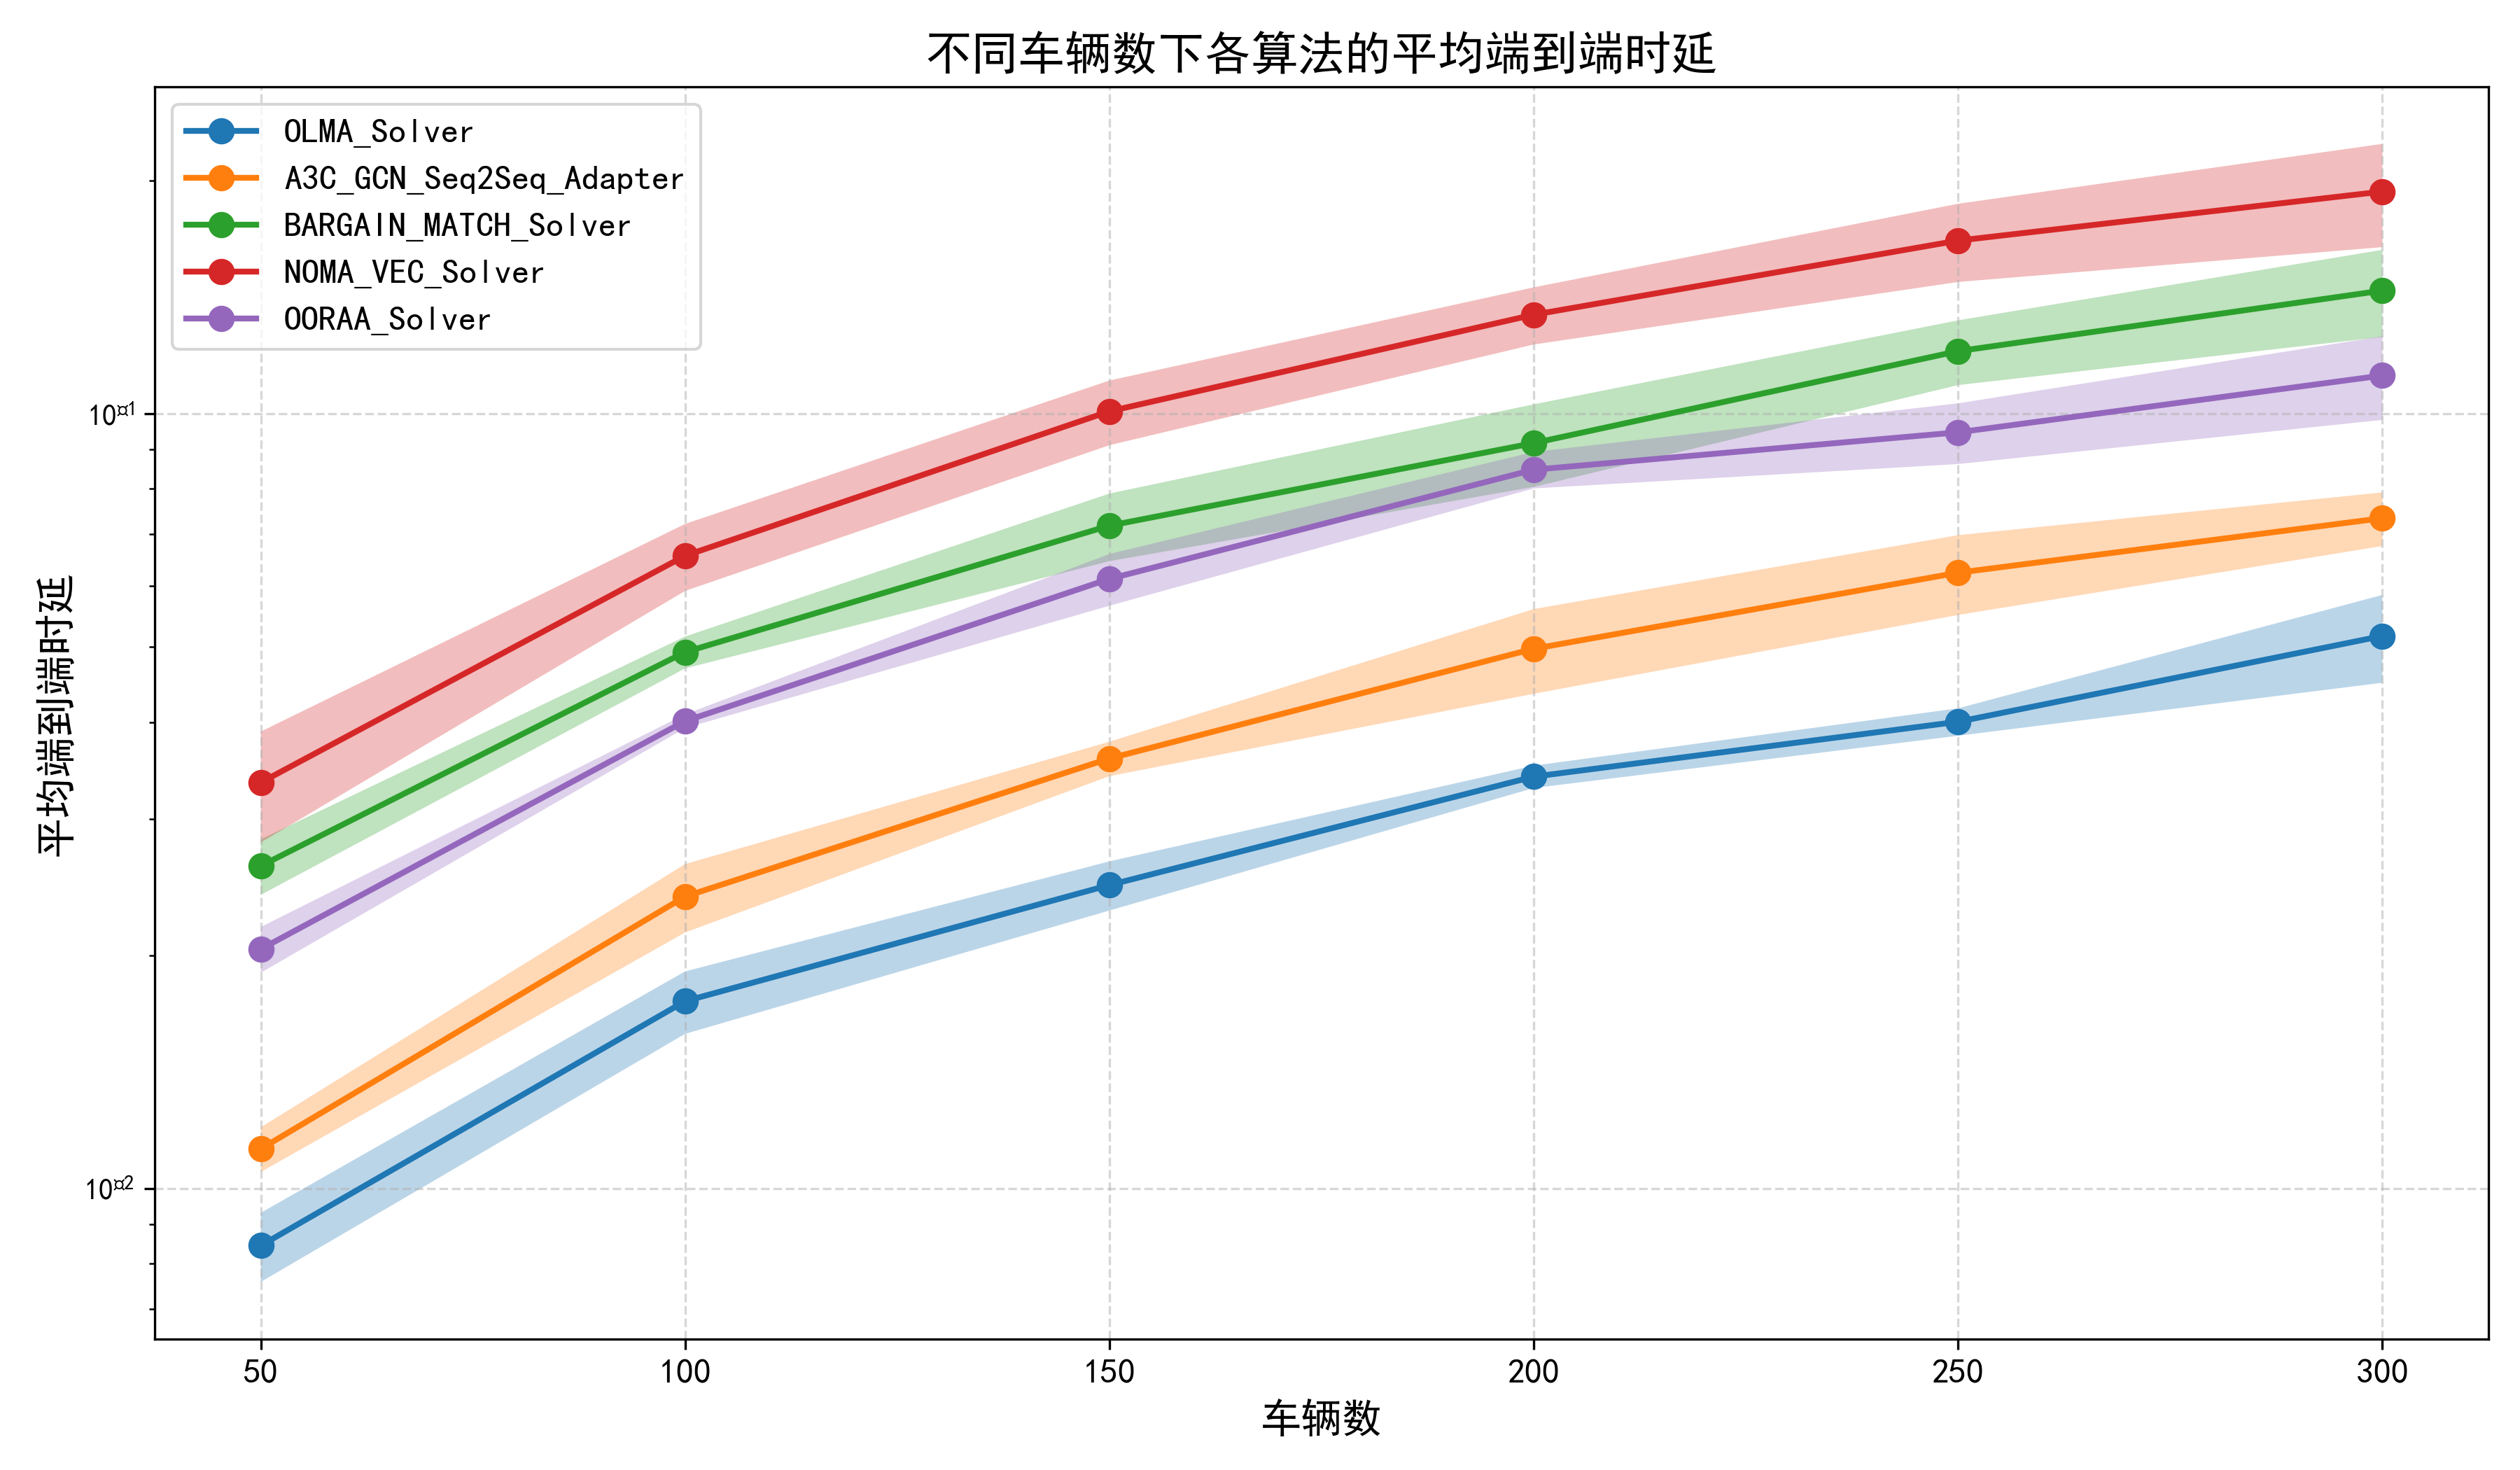

Values plotted in this chart, from the file beside it:
算法, 车辆数, 随机数据集平均值, 随机数据集标准差
OLMA_Solver, 50, 0.008443, 0.0008635
OLMA_Solver, 100, 0.01746, 0.001616
OLMA_Solver, 150, 0.02465, 0.001797
OLMA_Solver, 200, 0.03402, 0.001131
OLMA_Solver, 250, 0.04004, 0.001632
OLMA_Solver, 300, 0.05167, 0.006706
A3C_GCN_Seq2Seq_Adapter, 50, 0.01125, 0.0007455
A3C_GCN_Seq2Seq_Adapter, 100, 0.02382, 0.002412
A3C_GCN_Seq2Seq_Adapter, 150, 0.03591, 0.001836
A3C_GCN_Seq2Seq_Adapter, 200, 0.04974, 0.006228
A3C_GCN_Seq2Seq_Adapter, 250, 0.06236, 0.007361
A3C_GCN_Seq2Seq_Adapter, 300, 0.07333, 0.005824
BARGAIN_MATCH_Solver, 50, 0.02609, 0.002151
BARGAIN_MATCH_Solver, 100, 0.04926, 0.002331
BARGAIN_MATCH_Solver, 150, 0.07171, 0.007181
BARGAIN_MATCH_Solver, 200, 0.09166, 0.01119
BARGAIN_MATCH_Solver, 250, 0.1205, 0.01155
BARGAIN_MATCH_Solver, 300, 0.1442, 0.01857
NOMA_VEC_Solver, 50, 0.03343, 0.00546
NOMA_VEC_Solver, 100, 0.06558, 0.006505
NOMA_VEC_Solver, 150, 0.1007, 0.009649
NOMA_VEC_Solver, 200, 0.1342, 0.01137
NOMA_VEC_Solver, 250, 0.1673, 0.01935
NOMA_VEC_Solver, 300, 0.1935, 0.02946
OORAA_Solver, 50, 0.02038, 0.001381
OORAA_Solver, 100, 0.04012, 0.0008201
OORAA_Solver, 150, 0.06123, 0.004696
OORAA_Solver, 200, 0.0847, 0.004587
OORAA_Solver, 250, 0.09464, 0.008515
OORAA_Solver, 300, 0.112, 0.01385
